Run: headless pygame with SDL's dummy video driver; simulated clock (each Clock.tick advances the game by its frame time, no real sleeping); random seed 0; keys injected as events and as key.get_pressed() state; mouse plan: one left click at the window centre at the start of phase 2, then a move to the lower-right quarter at the start of phase 3.
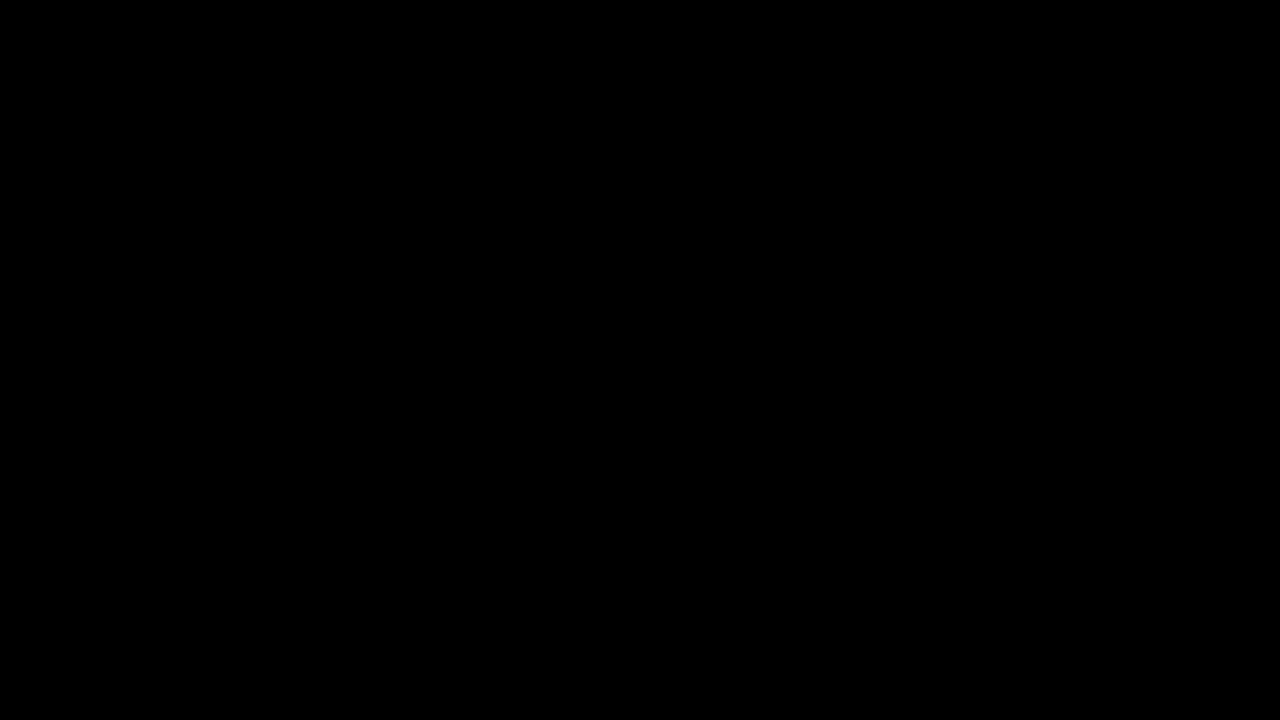
Frame 1 of 4 · flips 1–60 · no input
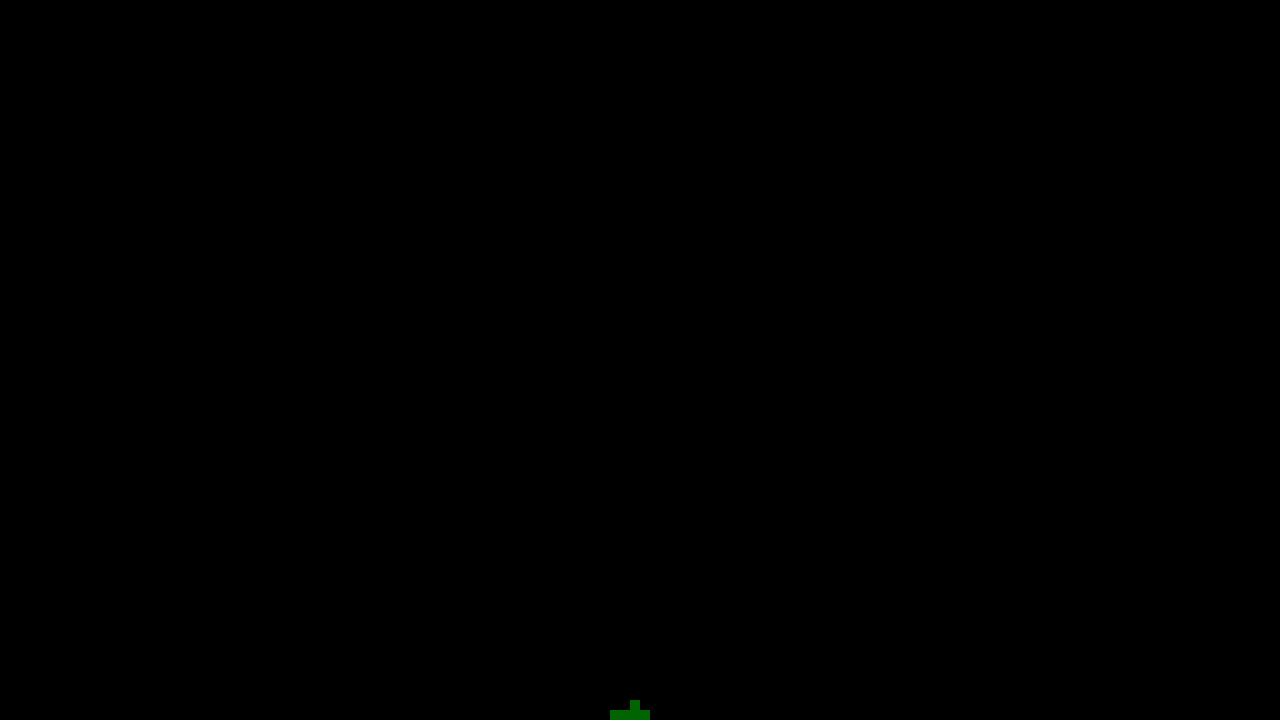
Frame 2 of 4 · flips 61–180 · clicked the window centre · tapped SPACE, RETURN · held RIGHT (→), D
Frame 3 of 4 · flips 181–300 · moved the mouse to the lower-right quarter · held DOWN (↓), S · screen unchanged from frame 2, image omitted
Frame 4 of 4 · flips 301–420 · held LEFT (←), A, UP (↑), W · screen unchanged from frame 3, image omitted

The pygame program that drew these frames:

import random

import pygame
from pygame.math import Vector2

# Constants

SCREEN_SIZE = Vector2(1280, 720)
FPS = 60

SIZE = 10
ROWS = SCREEN_SIZE.y // SIZE
COLS = SCREEN_SIZE.x // SIZE


class Grain:
    def __init__(self, grid_pos):
        self.grid_pos = grid_pos
        self.pixel_pos = Vector2(self.grid_pos.x * SIZE, self.grid_pos.y * SIZE)
        self.at_rest = False
        self.vel = 0
        self.acc = 0.1

    def check_collision(self, grains):
        if not self.at_rest:
            if self.grid_pos.y >= ROWS:
                self.at_rest = True
                self.grid_pos.y = ROWS
                self.pixel_pos = Vector2(self.grid_pos.x * SIZE, self.grid_pos.y * SIZE)

            for grain in grains:
                exp = (
                    grain.grid_pos.y == self.grid_pos.y + 1
                    and grain.grid_pos.x == self.grid_pos.x
                    and grain.at_rest
                )
                if exp:
                    self.at_rest = True
                    self.grid_pos.y = grain.grid_pos.y - 1
                    self.pixel_pos = Vector2(
                        self.grid_pos.x * SIZE, self.grid_pos.y * SIZE
                    )

                    left = True
                    right = True
                    dirs = []

                    for grain in grains:
                        if (
                            Vector2(self.grid_pos.x + 1, self.grid_pos.y + 1)
                            == grain.grid_pos
                            and grain.at_rest
                        ):
                            right = False
                        if (
                            Vector2(self.grid_pos.x - 1, self.grid_pos.y + 1)
                            == grain.grid_pos
                            and grain.at_rest
                        ):
                            left = False

                    if left == True:
                        dirs.append("left")
                    if right == True:
                        dirs.append("right")

                    if dirs:

                        choice = random.choice(dirs)

                        if choice == "left":
                            self.grid_pos.x -= 1
                            self.grid_pos.y += 1
                            self.at_rest = False
                            self.pixel_pos = Vector2(
                                self.grid_pos.x * SIZE, self.grid_pos.y * SIZE
                            )
                        if choice == "right":
                            self.grid_pos.x += 1
                            self.grid_pos.y += 1
                            self.at_rest = False
                            self.pixel_pos = Vector2(
                                self.grid_pos.x * SIZE, self.grid_pos.y * SIZE
                            )

    def fall(self):
        if not self.at_rest:
            self.vel += self.acc
            self.pixel_pos.y += self.vel
            self.grid_pos = Vector2(self.pixel_pos.x // SIZE, self.pixel_pos.y // SIZE)

    def draw(self, screen):
        color = "yellow"
        if self.at_rest:
            color = "darkgreen"
            if self.grid_pos.y <= ROWS // 1.5:
                color = "grey"

        pygame.draw.rect(
            screen,
            color,
            ((self.pixel_pos.x - SIZE, self.pixel_pos.y - SIZE), (SIZE, SIZE)),
        )


# Pygame Setup

pygame.init()
screen = pygame.display.set_mode(SCREEN_SIZE)
clock = pygame.time.Clock()
running = True

grains = []

# Main Loop
while running:
    for event in pygame.event.get():
        if event.type == pygame.QUIT:
            running = False

    screen.fill("black")

    mouse_pos = pygame.mouse.get_pos()
    mouse_pos = Vector2(mouse_pos[0], mouse_pos[1])
    mouse_pos.x = mouse_pos.x // SIZE
    mouse_pos.y = mouse_pos.y // SIZE

    if pygame.mouse.get_pressed()[0]:
        grain = Grain(mouse_pos)
        grains.append(grain)

    for grain in grains:
        grain.check_collision(grains)
        grain.fall()
        grain.draw(screen)

    pygame.display.update()
    clock.tick(FPS)

pygame.quit()
